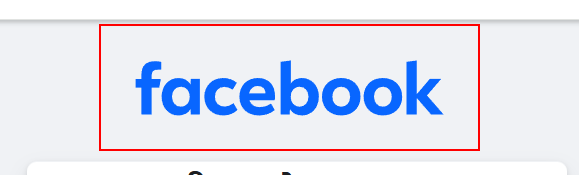
Workflow: facebook

Step 1: find the image
